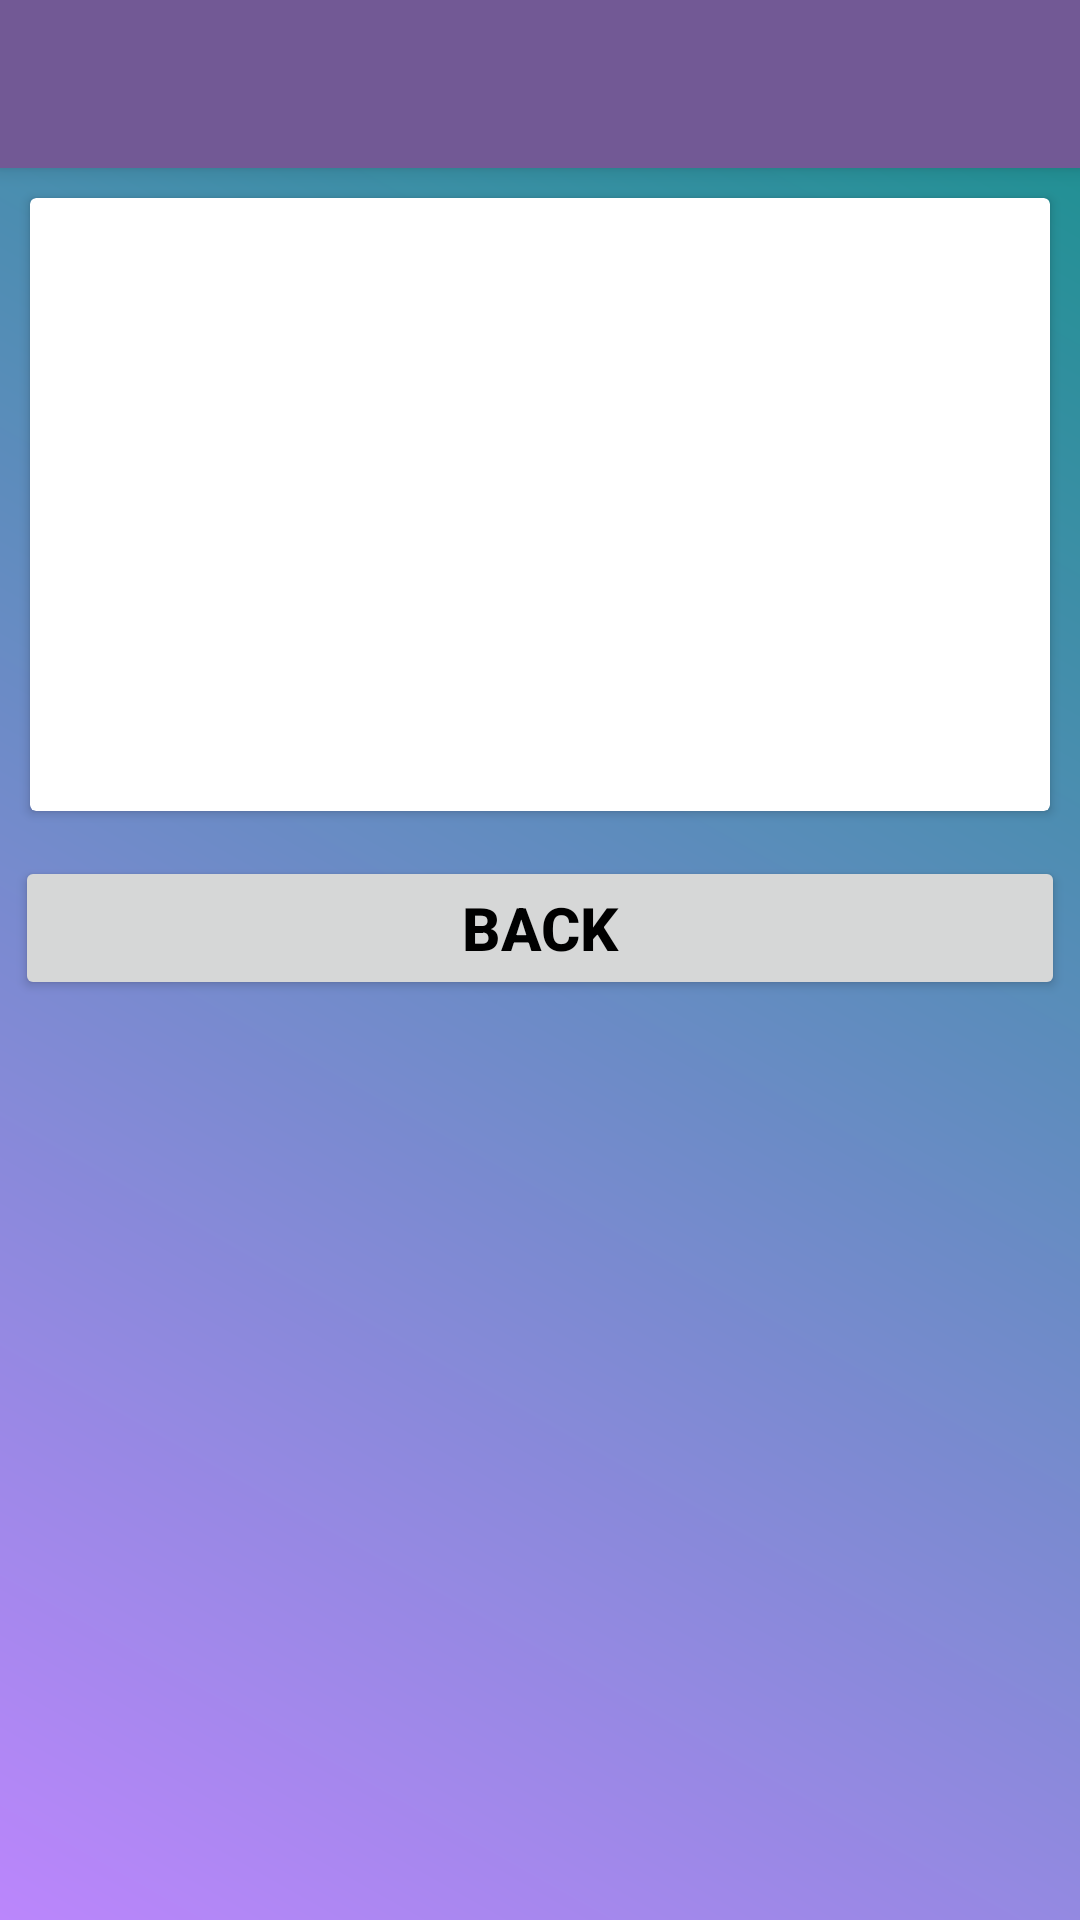

The Android layout XML behind this screen, and the referenced resources:
<!-- AndroidManifest.xml: application theme Theme.Donate -->
<!-- res/layout/activity_profileactiivityngo.xml -->
<?xml version="1.0" encoding="utf-8"?>
<LinearLayout xmlns:android="http://schemas.android.com/apk/res/android"
    xmlns:app="http://schemas.android.com/apk/res-auto"
    xmlns:tools="http://schemas.android.com/tools"
    android:layout_width="match_parent"
    android:orientation="vertical"
    android:layout_height="match_parent"
    tools:context=".profileactiivityngo"
    android:background="@drawable/header_background">

    <androidx.appcompat.widget.Toolbar
        android:id="@+id/toolbar"
        android:elevation="4dp"
        android:theme="@style/ThemeOverlay.AppCompat.ActionBar"
        app:popupTheme="@style/ThemeOverlay.AppCompat.Dark"
        android:layout_width="match_parent"
        android:layout_height="wrap_content"
        android:background="#725995"/>

    <androidx.cardview.widget.CardView
        android:layout_width="match_parent"
        android:layout_height="wrap_content"
        android:elevation="5dp"
        android:layout_margin="10dp">
        <RelativeLayout
            android:layout_width="match_parent"
            android:layout_height="wrap_content"
            android:padding="15dp">

            <TextView
                android:id="@+id/type"
                android:layout_width="match_parent"
                android:layout_height="wrap_content"
                android:layout_gravity="bottom"
                android:layout_marginStart="5dp"
                android:layout_marginTop="5dp"
                android:layout_marginEnd="5dp"
                android:layout_marginBottom="5dp"
                android:gravity="center"
                android:textAllCaps="true"
                android:textColor="@color/black"
                android:textSize="20sp"
                android:textStyle="bold" />


            <TextView
                android:id="@+id/name"
                android:layout_width="match_parent"
                android:layout_height="wrap_content"
                android:layout_below="@+id/type"
                android:layout_gravity="bottom"
                android:layout_marginStart="5dp"
                android:layout_marginTop="5dp"
                android:layout_marginEnd="5dp"
                android:layout_marginBottom="5dp"
                android:gravity="center"
                android:textAllCaps="true"
                android:textColor="@color/black"
                android:textSize="18sp"
                android:textStyle="bold" />

            <TextView
                android:id="@+id/email"
                android:layout_width="match_parent"
                android:layout_height="wrap_content"
                android:layout_below="@+id/name"
                android:layout_marginStart="5dp"
                android:layout_marginTop="5dp"
                android:layout_marginEnd="5dp"
                android:layout_marginBottom="5dp"
                android:gravity="center"
                android:textColor="@color/black"
                android:textSize="18sp" />

        <TextView
            android:id="@+id/phone"
            android:layout_margin="5dp"
            android:textSize="18sp"
            android:textColor="@color/black"
            android:gravity="center"
            android:layout_width="match_parent"
            android:layout_height="wrap_content"
            android:layout_below="@+id/email"/>

            <TextView
                android:id="@+id/NGOcode"
                android:layout_width="match_parent"
                android:layout_height="wrap_content"
                android:layout_below="@+id/phone"
                android:layout_marginStart="5dp"
                android:layout_marginTop="5dp"
                android:layout_marginEnd="5dp"
                android:layout_marginBottom="5dp"
                android:gravity="center"
                android:textColor="@color/black"
                android:textSize="18sp" />
        </RelativeLayout>
    </androidx.cardview.widget.CardView>

    <Button
        android:id="@+id/backButton"
        android:layout_marginEnd="20dp"
        android:layout_marginStart="20dp"
        android:layout_marginTop="10dp"
        android:layout_margin="5dp"
        android:textSize="20sp"
        android:textColor="@color/black"
        android:gravity="center"
        android:text="Back"
        android:textStyle="bold"
        android:layout_width="match_parent"
        android:layout_height="wrap_content"/>
</LinearLayout>
<!-- resources referenced by this layout -->
<resources>
  <color name="black">#FF000000</color>
  <!-- drawable header_background (drawable) -->
  <?xml version="1.0" encoding="utf-8"?>
  <shape xmlns:android="http://schemas.android.com/apk/res/android">
      <gradient
          android:angle="45"
          android:startColor="#FFBB86FC"
          android:endColor="#17918D"/>
  </shape>
  <style name="Theme.Donate" parent="Theme.Design.Light.NoActionBar">
          
          <item name="colorPrimary">@color/purple_500</item>
          <item name="colorPrimaryVariant">@color/purple_700</item>
          <item name="colorOnPrimary">@color/white</item>
          
          <item name="colorSecondary">@color/teal_200</item>
          <item name="colorSecondaryVariant">@color/teal_700</item>
          <item name="colorOnSecondary">@color/black</item>
          
          <item name="android:statusBarColor">?attr/colorPrimaryVariant</item>
          
      </style>
  <color name="purple_500">#090909</color>
  <color name="purple_700">#0A0A0B</color>
  <color name="white">#FFFFFFFF</color>
  <color name="teal_200">#FF03DAC5</color>
  <color name="teal_700">#FF018786</color>
</resources>
